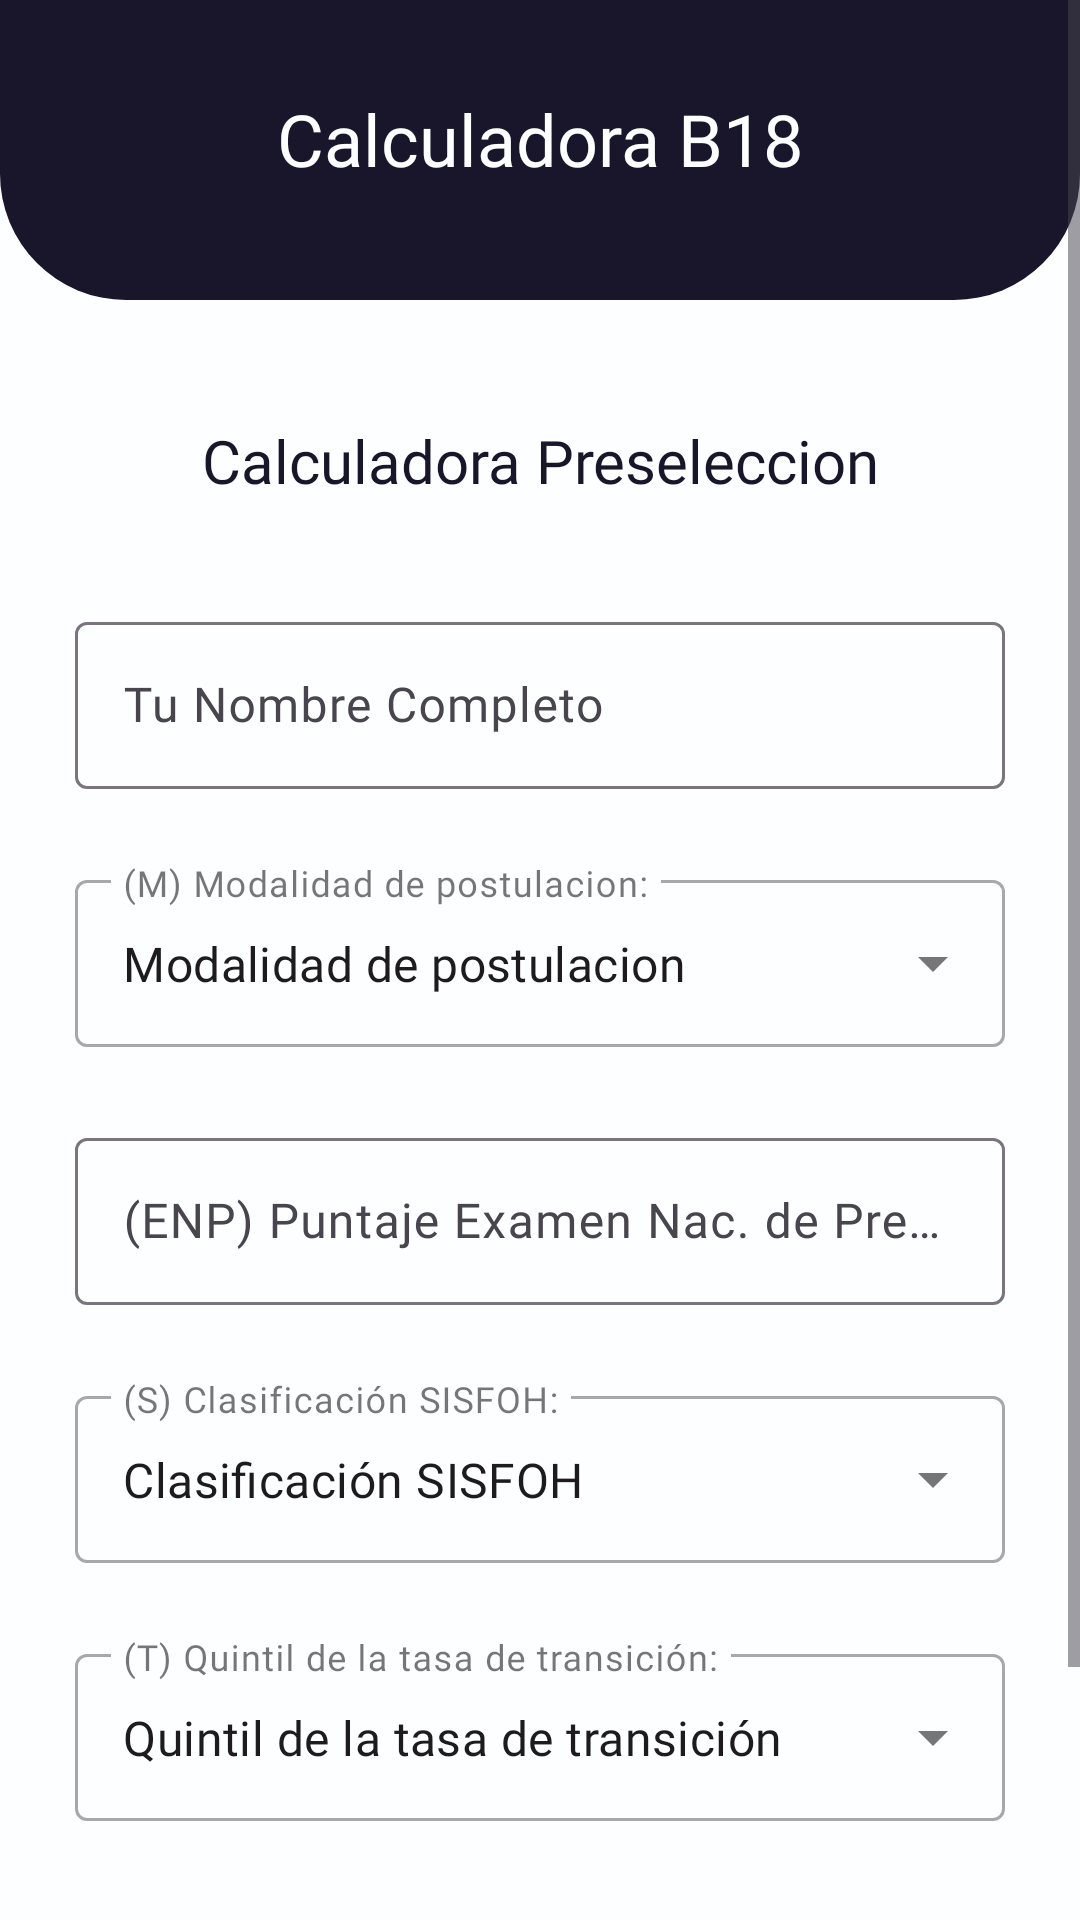

Here is an Android app screen rendered from its layout file. Give the layout XML and the strings, colors and styles it references.
<!-- AndroidManifest.xml: application theme Theme.Beca18Calculator -->
<!-- res/layout/activity_pre_pag_one.xml -->
<?xml version="1.0" encoding="utf-8"?>
<androidx.constraintlayout.widget.ConstraintLayout xmlns:android="http://schemas.android.com/apk/res/android"
    xmlns:app="http://schemas.android.com/apk/res-auto"
    xmlns:tools="http://schemas.android.com/tools"
    android:id="@+id/main"
    android:layout_width="match_parent"
    android:layout_height="match_parent"
    tools:context=".PrePagOneActivity">

    <ScrollView
        android:layout_width="match_parent"
        android:layout_height="match_parent">

        <LinearLayout
            android:layout_width="match_parent"
            android:layout_height="wrap_content"
            android:background="@color/white"
            android:orientation="vertical">

            <LinearLayout
                android:layout_width="match_parent"
                android:layout_height="100dp"
                android:layout_marginBottom="40dp"
                android:background="@drawable/black_bg_top"
                android:orientation="vertical">

                <TextView
                    android:id="@+id/textView4"
                    android:layout_width="match_parent"
                    android:layout_height="match_parent"
                    android:fontFamily="@font/poppins_bold"
                    android:paddingTop="30dp"
                    android:text="@string/appName"
                    android:textAlignment="center"
                    android:textColor="@color/white"
                    android:textSize="24sp" />
            </LinearLayout>

            <LinearLayout
                android:layout_width="match_parent"
                android:layout_height="match_parent"
                android:orientation="vertical">

                <TextView
                    android:id="@+id/textView20"
                    android:layout_width="match_parent"
                    android:layout_height="wrap_content"
                    android:text="@string/preTitulo"
                    android:textAlignment="center"
                    android:fontFamily="@font/poppins_bold"
                    android:textSize="20sp"
                    android:textColor="@color/black"
                    android:layout_marginBottom="35dp"/>

                <com.google.android.material.textfield.TextInputLayout
                    android:layout_width="match_parent"
                    android:layout_height="match_parent">

                    <com.google.android.material.textfield.TextInputEditText
                        android:id="@+id/nameInput"
                        android:layout_width="match_parent"
                        android:layout_height="wrap_content"
                        android:hint="@string/nombreF"
                        android:layout_marginStart="25dp"
                        android:layout_marginEnd="25dp"
                        android:layout_marginTop="10dp"
                        android:layout_marginBottom="25dp"
                        android:fontFamily="@font/poppins_regular"
                        android:textSize="16sp"/>
                </com.google.android.material.textfield.TextInputLayout>

                <com.google.android.material.textfield.TextInputLayout
                    android:layout_width="match_parent"
                    android:layout_height="match_parent"
                    android:layout_marginStart="25dp"
                    android:layout_marginEnd="25dp"
                    android:layout_marginBottom="25dp"
                    style="@style/Widget.MaterialComponents.TextInputLayout.OutlinedBox.ExposedDropdownMenu">

                    <AutoCompleteTextView
                        android:id="@+id/modalitySpinner"
                        android:layout_width="match_parent"
                        android:layout_height="match_parent"
                        android:hint="@string/modalidadF"
                        android:text="@string/modalidadFH"
                        android:inputType="none"
                        android:fontFamily="@font/poppins_regular"
                        android:textSize="16sp" />

                </com.google.android.material.textfield.TextInputLayout>

                <LinearLayout
                    android:id="@+id/eibOptionsLayout"
                    android:layout_width="match_parent"
                    android:layout_height="wrap_content"
                    android:orientation="vertical"
                    android:visibility="gone">

                    <com.google.android.material.textfield.TextInputLayout
                        android:layout_width="match_parent"
                        android:layout_height="wrap_content"
                        android:layout_marginStart="25dp"
                        android:layout_marginEnd="25dp"
                        android:layout_marginBottom="25dp"
                        style="@style/Widget.MaterialComponents.TextInputLayout.OutlinedBox.ExposedDropdownMenu">

                        <AutoCompleteTextView
                            android:id="@+id/eibLanguageSpinner"
                            android:layout_width="match_parent"
                            android:layout_height="wrap_content"
                            android:hint="@string/lengua"
                            android:text="@string/lengua"
                            android:inputType="none"
                            android:fontFamily="@font/poppins_regular"
                            android:textSize="16sp"/>

                    </com.google.android.material.textfield.TextInputLayout>
                </LinearLayout>


                <com.google.android.material.textfield.TextInputLayout
                    android:layout_width="match_parent"
                    android:layout_height="match_parent">

                    <com.google.android.material.textfield.TextInputEditText
                        android:id="@+id/enpInput"
                        android:layout_width="match_parent"
                        android:layout_height="wrap_content"
                        android:hint="@string/puntajeENPF"
                        android:layout_marginStart="25dp"
                        android:layout_marginEnd="25dp"
                        android:layout_marginTop="10dp"
                        android:layout_marginBottom="25dp"
                        android:fontFamily="@font/poppins_regular"
                        android:textSize="16sp"/>
                </com.google.android.material.textfield.TextInputLayout>

                <com.google.android.material.textfield.TextInputLayout
                    android:layout_width="match_parent"
                    android:layout_height="match_parent"
                    android:layout_marginStart="25dp"
                    android:layout_marginEnd="25dp"
                    android:layout_marginBottom="25dp"
                    style="@style/Widget.MaterialComponents.TextInputLayout.OutlinedBox.ExposedDropdownMenu">

                    <AutoCompleteTextView
                        android:id="@+id/sisfohSpinner"
                        android:layout_width="match_parent"
                        android:layout_height="match_parent"
                        android:hint="@string/SISFOH"
                        android:text="@string/SISFOHHint"
                        android:inputType="none"
                        android:fontFamily="@font/poppins_regular"
                        android:textSize="16sp" />

                </com.google.android.material.textfield.TextInputLayout>

                <com.google.android.material.textfield.TextInputLayout
                    android:layout_width="match_parent"
                    android:layout_height="match_parent"
                    android:layout_marginStart="25dp"
                    android:layout_marginEnd="25dp"
                    android:layout_marginBottom="25dp"
                    style="@style/Widget.MaterialComponents.TextInputLayout.OutlinedBox.ExposedDropdownMenu">

                    <AutoCompleteTextView
                        android:id="@+id/departmentSpinner"
                        android:layout_width="match_parent"
                        android:layout_height="match_parent"
                        android:hint="@string/quintF"
                        android:text="@string/quintFH"
                        android:inputType="none"
                        android:fontFamily="@font/poppins_regular"
                        android:textSize="16sp" />

                </com.google.android.material.textfield.TextInputLayout>

                <LinearLayout
                    android:layout_width="match_parent"
                    android:layout_height="match_parent"
                    android:layout_marginTop="20dp"
                    android:layout_marginBottom="25dp"
                    android:orientation="horizontal">

                    <LinearLayout
                        android:layout_width="140dp"
                        android:layout_height="match_parent"
                        android:layout_marginStart="25dp"
                        android:orientation="horizontal">

                        <ImageView
                            android:id="@+id/gFPagOne"
                            android:layout_width="wrap_content"
                            android:layout_height="60dp"
                            android:layout_weight="1"
                            android:contentDescription="@string/dot"
                            app:srcCompat="@drawable/dot_orange" />

                        <ImageView
                            android:id="@+id/gFPagTwo"
                            android:layout_width="wrap_content"
                            android:layout_height="60dp"
                            android:layout_weight="1"
                            android:contentDescription="@string/dot"
                            app:srcCompat="@drawable/dot_black" />

                        <ImageView
                            android:id="@+id/gFPagThree"
                            android:layout_width="wrap_content"
                            android:layout_height="60dp"
                            android:layout_weight="1"
                            android:contentDescription="@string/dot"
                            app:srcCompat="@drawable/dot_black" />
                    </LinearLayout>

                    <ImageView
                        android:id="@+id/nextPagF"
                        android:layout_width="0dp"
                        android:layout_height="60dp"
                        android:layout_marginStart="80dp"
                        android:layout_weight="1"
                        android:contentDescription="@string/arrow"
                        app:srcCompat="@drawable/arrow" />

                </LinearLayout>


            </LinearLayout>

        </LinearLayout>
    </ScrollView>
</androidx.constraintlayout.widget.ConstraintLayout>
<!-- resources referenced by this layout -->
<resources>
  <color name="black">#19162B</color>
  <color name="white">#FDFEFF</color>
  <!-- drawable arrow: png bitmap (drawable, 8397 bytes) -->
  <!-- drawable black_bg_top (drawable) -->
  <?xml version="1.0" encoding="utf-8"?>
  <selector xmlns:android="http://schemas.android.com/apk/res/android">
      <item>
          <shape android:shape="rectangle">
              <corners android:bottomRightRadius="42dp" android:bottomLeftRadius="42dp"/>
              <solid android:color="@color/black"/>
          </shape>
      </item>
  </selector>
  <!-- drawable dot_black: png bitmap (drawable, 3188 bytes) -->
  <!-- drawable dot_orange: png bitmap (drawable, 9121 bytes) -->
  <string name="SISFOH">(S) Clasificación SISFOH:</string>
  <string name="SISFOHHint">Clasificación SISFOH</string>
  <string name="appName"> Calculadora B18</string>
  <string name="arrow">Next</string>
  <string name="dot">Dot Nav</string>
  <string name="lengua">Lengua Originaria</string>
  <string name="modalidadF">(M) Modalidad de postulacion:</string>
  <string name="modalidadFH">Modalidad de postulacion</string>
  <string name="nombreF">Tu Nombre Completo</string>
  <string name="preTitulo">Calculadora Preseleccion</string>
  <string name="puntajeENPF">(ENP) Puntaje Examen Nac. de Preselec.</string>
  <string name="quintF">(T) Quintil de la tasa de transición:</string>
  <string name="quintFH">Quintil de la tasa de transición</string>
  <style name="Theme.Beca18Calculator" parent="Base.Theme.Beca18Calculator" />
  <style name="Base.Theme.Beca18Calculator" parent="Theme.Material3.DayNight.NoActionBar">
          
          
      </style>
</resources>
